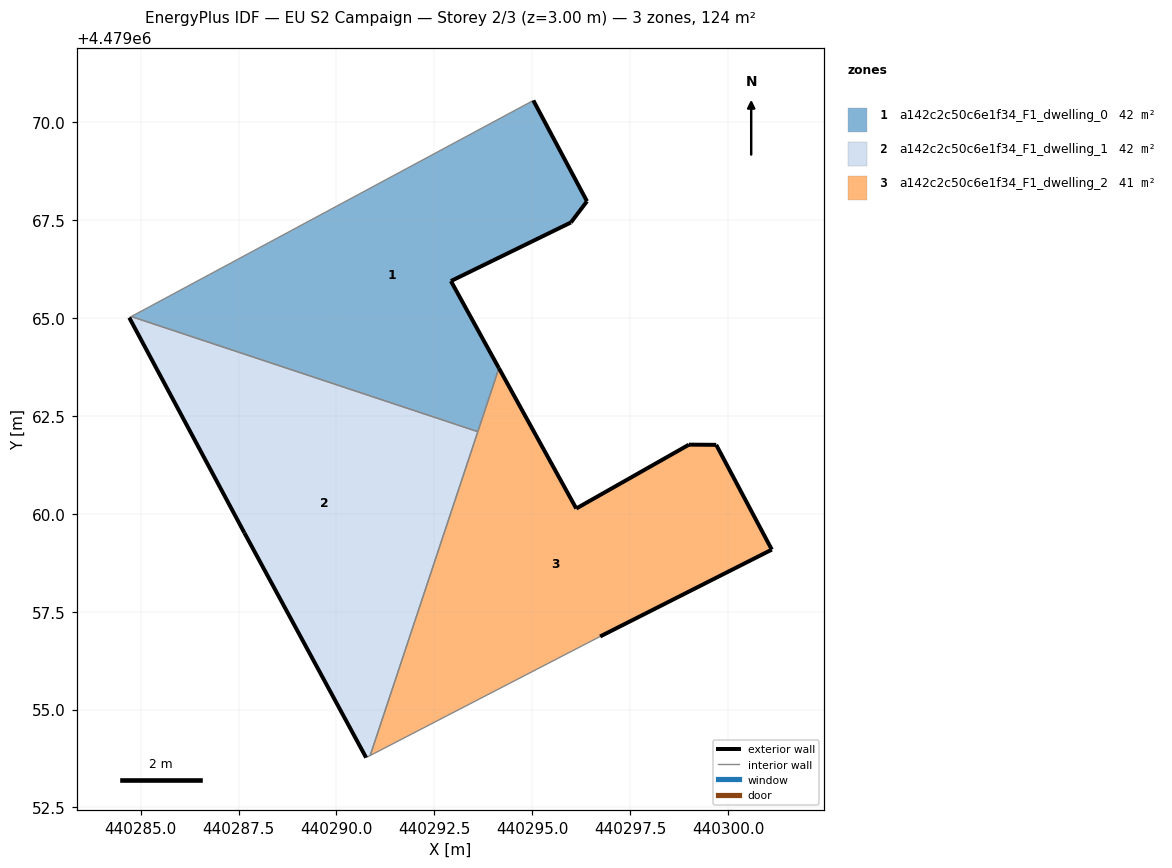
=== STOREY PLAN SPEC (per zone: floor XY polygon, exterior-wall plan segments, windows/doors) ===
zone 1: a142c2c50c6e1f34_F1_dwelling_0  (41.9 m²)
  floor: (440294.15, 4479063.72) (440292.92, 4479065.94) (440295.99, 4479067.44) (440296.40, 4479067.98) (440295.03, 4479070.56) (440284.76, 4479065.04) (440293.61, 4479062.10)
  exterior wall: (440295.03, 4479070.56) – (440296.40, 4479067.98)  [2.9 m]
  exterior wall: (440296.40, 4479067.98) – (440295.99, 4479067.44)  [0.7 m]
  exterior wall: (440295.99, 4479067.44) – (440292.92, 4479065.94)  [3.4 m]
  exterior wall: (440292.92, 4479065.94) – (440294.15, 4479063.72)  [2.5 m]
  interior walls: 3
zone 2: a142c2c50c6e1f34_F1_dwelling_1  (41.9 m²)
  floor: (440290.86, 4479053.83) (440293.61, 4479062.10) (440284.76, 4479065.04) (440284.71, 4479065.01) (440287.65, 4479059.51) (440290.76, 4479053.77)
  exterior wall: (440287.65, 4479059.51) – (440284.71, 4479065.01)  [6.2 m]
  exterior wall: (440290.76, 4479053.77) – (440287.65, 4479059.51)  [6.5 m]
  interior walls: 4
zone 3: a142c2c50c6e1f34_F1_dwelling_2  (40.5 m²)
  floor: (440301.12, 4479059.08) (440299.70, 4479061.76) (440299.00, 4479061.77) (440296.12, 4479060.13) (440294.15, 4479063.72) (440290.86, 4479053.83) (440296.73, 4479056.87)
  exterior wall: (440299.70, 4479061.76) – (440301.12, 4479059.08)  [3.0 m]
  exterior wall: (440301.12, 4479059.08) – (440296.73, 4479056.87)  [4.9 m]
  exterior wall: (440294.15, 4479063.72) – (440296.12, 4479060.13)  [4.1 m]
  exterior wall: (440296.12, 4479060.13) – (440299.00, 4479061.77)  [3.3 m]
  exterior wall: (440299.00, 4479061.77) – (440299.70, 4479061.76)  [0.7 m]
  interior walls: 3

=== DERIVED (storey summary) ===
Building: EU S2 Campaign
Storey: 2 of 3  (floor level z = 3.00 m)
Storey gross floor area: 124.3 m²
Zones on this storey: 3
  - a142c2c50c6e1f34_F1_dwelling_0: floor 41.9 m²; exterior wall 9.5 m (28.6 m²); WWR 0.0%
  - a142c2c50c6e1f34_F1_dwelling_1: floor 41.9 m²; exterior wall 12.8 m (38.3 m²); WWR 0.0%
  - a142c2c50c6e1f34_F1_dwelling_2: floor 40.5 m²; exterior wall 16.0 m (48.1 m²); WWR 0.0%
Zone adjacency (shared interzone walls):
  - a142c2c50c6e1f34_F1_dwelling_0 ↔ a142c2c50c6e1f34_F1_dwelling_1
  - a142c2c50c6e1f34_F1_dwelling_0 ↔ a142c2c50c6e1f34_F1_dwelling_2
  - a142c2c50c6e1f34_F1_dwelling_1 ↔ a142c2c50c6e1f34_F1_dwelling_2